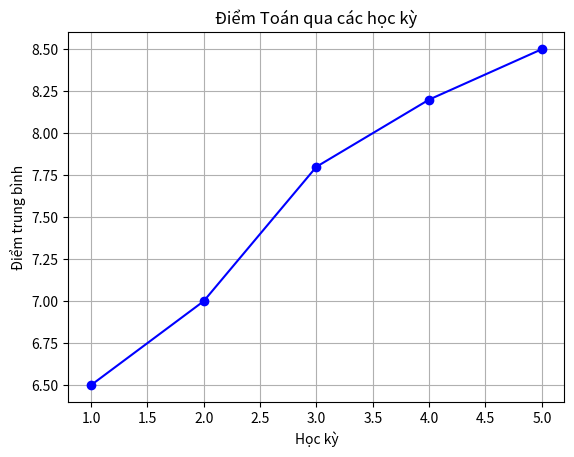

Generate this figure with matplotlib:
"""
BÀI 7.1 – VẼ ĐỒ THỊ ĐƯỜNG (LINE CHART)

Đề bài:
Cho dữ liệu điểm trung bình môn Toán của một học sinh trong 5 học kỳ:
Học kỳ: 1, 2, 3, 4, 5
Điểm:  6.5, 7.0, 7.8, 8.2, 8.5

Yêu cầu:
- Vẽ biểu đồ đường thể hiện sự thay đổi điểm theo học kỳ.
- Thêm tiêu đề, nhãn trục x và y.
- Đánh dấu từng điểm bằng marker.
"""

import matplotlib.pyplot as plt

hk = [1, 2, 3, 4, 5]
diem = [6.5, 7.0, 7.8, 8.2, 8.5]

plt.plot(hk, diem, marker='o', linestyle='-', color='blue')

plt.title("Điểm Toán qua các học kỳ")
plt.xlabel("Học kỳ")
plt.ylabel("Điểm trung bình")

plt.grid(True)
plt.show()
